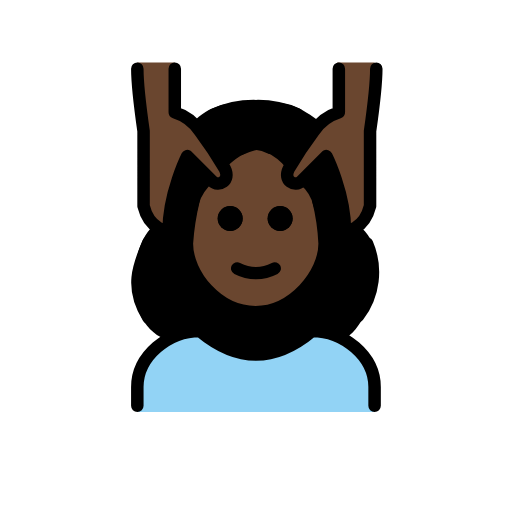
t = 0.00 s
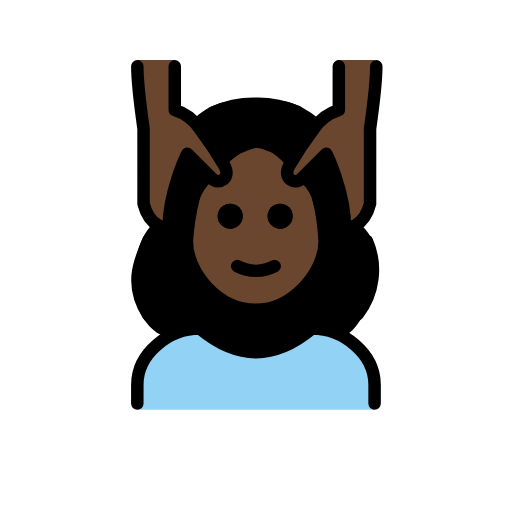
t = 0.48 s
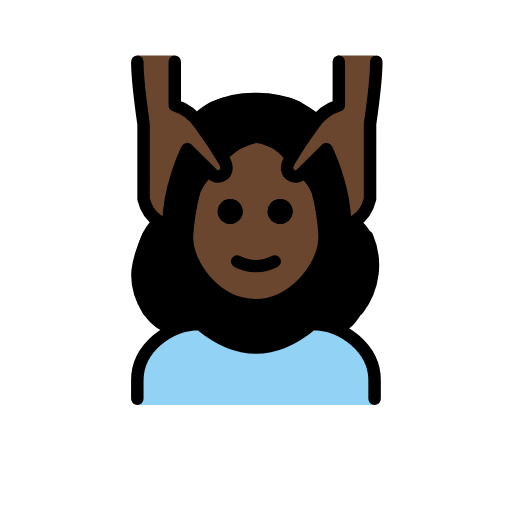
t = 1.43 s
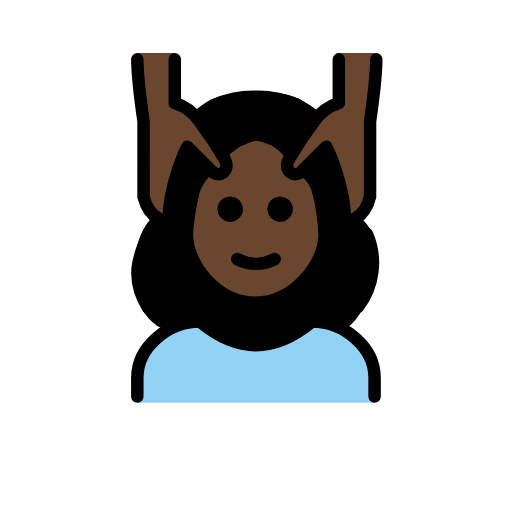
t = 1.90 s
t = 2.38 s: frame unchanged from t = 1.43 s, image omitted
t = 3.33 s: frame unchanged from t = 0.48 s, image omitted

The animated SVG that drew these frames (rendered in a browser with its animation timeline set to each time). Animation: 1 SMIL element (animateTransform=1); one cycle of 3.80 s, repeats indefinitely.

<?xml version='1.0' encoding='utf-8'?>
<svg xmlns="http://www.w3.org/2000/svg" id="emoji" viewBox="-5 -5 82 82" width="200" height="200" role="img">
  <title>OpenMoji: woman getting massage: dark skin tone</title><g><g id="color">
    <path fill="#92d3f5" d="M16.9925,61V57.7492c0-5.4116,5.0078-9.7524,10-9.7524q9,8.127,18,0c4.9941,0,10,4.3408,10,9.7524V61" />
  </g>
  <g id="skin">
    <path fill="#6a462f" d="M44.6946,23.3576a9.2239,9.2239,0,0,0,1.3607,5.3614,16.57,16.57,0,0,1,.9372,5.2778c0,5-5.127,11-11.0635,11-6.0635,0-11-6-11-11a7.6381,7.6381,0,0,1,1.0635-4c1-2,1.1426-5.5969,1.4658-6.6594l3.2471-2.1117A15.453,15.453,0,0,1,33.6346,19.25c2.1993-1.228,3.2524-1.098,4.8139-.159A20.2154,20.2154,0,0,1,41.55,21.4685Z" />
    <path fill="#6a462f" d="M54.9925,4.9968c0,3-1,11-1,11v12c-1,4-4,4-4,4,0-6-3-12-3-12a14.6523,14.6523,0,0,0-3.3408,4.1714c-1.4863,2.4067-3.6592.8286-2.6592-1.1714.8379-1.6758,3.0469-5.62,4-7a7.4948,7.4948,0,0,1,4-3v-8" />
    <path fill="#6a462f" d="M16.9925,4.9968c0,3,1,11,1,11v12c1,4,4,4,4,4,0-6,3-12,3-12a14.6523,14.6523,0,0,1,3.3408,4.1714c1.4863,2.4067,3.6592.8286,2.6592-1.1714-.8379-1.6758-3.0469-5.62-4-7a7.4948,7.4948,0,0,0-4-3v-8" />
  </g>
  <g id="hair">
    <path fill="#000000" d="M52.3289,30.98s-2.4686,2.1946-3.8364-7.625l-1.8712-2.6867-4.7557,3.479s-1.138-4.5181,4.2231-9.172l-.2407-.75c-4.0625-3.1455-6.0342-2.77-9.8867-2.77s-6.49-.104-9.6563,2.7085l.1878,1.38c6.905,7.2,3.3728,8.844,3.3728,8.844l-4.72-3.7075L21.7773,31.5845,19.98,31.01c-3.62,1.5193-6.5943,15.9684,2.3277,18.6461l4.6847-1.6594,9.1367,4.0684,8.8633-4.0684,4.3552,1.0019C51.3509,51.1936,60.0319,37.0008,52.3289,30.98ZM37.16,44.91S21.7258,46.9777,26.8577,27.5884a7.348,7.348,0,0,1,2.19-3.32s3.118,1.793,2.4273-2.7153a11.4,11.4,0,0,1,2.877-2.0621l1.64-1.7918,1.6622,1.6684a8.7577,8.7577,0,0,1,3.0836,2.4031s-1.4465,2.8,2.3712,2.7637a6.2761,6.2761,0,0,1,2.0939,3.4624S50.9154,43.2536,37.16,44.91Z" />
  </g>
  <g id="line">
    <path d="M41.8655,29.9968a2,2,0,1,1-2-2,2,2,0,0,1,2,2" />
    <path d="M33.8655,29.9968a2,2,0,1,1-2-2,2,2,0,0,1,2,2" />
    <path fill="none" stroke="#000" stroke-linecap="round" stroke-linejoin="round" stroke-width="2" d="M29.1517,13.3967a15.8,15.8,0,0,1,6.8408-1.4,15.9714,15.9714,0,0,1,6.5928,1.2847" />
    <path fill="none" stroke="#000" stroke-linecap="round" stroke-linejoin="round" stroke-width="2" d="M16.9925,59.9968v-3c0-4.9941,5.0078-9,10-9q9,7.5,18,0c4.9941,0,10,4.0059,10,9v3" />
    <path d="M41.8655,29.9968a2,2,0,1,1-2-2,2,2,0,0,1,2,2" />
    <path d="M33.8655,29.9968a2,2,0,1,1-2-2,2,2,0,0,1,2,2" />
    <path fill="none" stroke="#000" stroke-linecap="round" stroke-linejoin="round" stroke-width="2" d="M35.9925,17.9963a10.6183,10.6183,0,0,0-2.457.8594" />
    <path fill="none" stroke="#000" stroke-linecap="round" stroke-linejoin="round" stroke-width="2" d="M25.9925,27.1047a40.3135,40.3135,0,0,0-1.0635,6.8921c0,5,4.9365,11,11,11,5.9365,0,11.0635-6,11.0635-11a35.9127,35.9127,0,0,0-1-6.8921" />
    <path fill="none" stroke="#000" stroke-linecap="round" stroke-linejoin="round" stroke-width="2" d="M32.9925,37.9968a6.5535,6.5535,0,0,0,6,0" />
    <path fill="none" stroke="#000" stroke-linecap="round" stroke-linejoin="round" stroke-width="2" d="M16.9925,5.9968c0,3,1,10,1,10v12c1,4,4,4,4,4,0-6,3-12,3-12l4,4c1,1,3,0,2-2a66.7658,66.7658,0,0,0-4-6,7.4948,7.4948,0,0,0-4-3v-7" />
    <path fill="none" stroke="#000" stroke-linecap="round" stroke-linejoin="round" stroke-width="2" d="M55.2659,5.9968c0,3-1,10-1,10v12c-1,4-4,4-4,4,0-6-3-12-3-12l-4,4c-1,1-3,0-2-2a66.7658,66.7658,0,0,1,4-6,7.4952,7.4952,0,0,1,4-3v-7" />
    <path fill="none" stroke="#000" stroke-linecap="round" stroke-linejoin="round" stroke-width="2" d="M35.9925,17.9958a7.2883,7.2883,0,0,1,2.334.6675" />
    <path fill="none" stroke="#000" stroke-linecap="round" stroke-linejoin="round" stroke-width="2" d="M53.7752,33.9938a11.5986,11.5986,0,0,1-1.4463,11.6631" />
    <path fill="none" stroke="#000" stroke-linecap="round" stroke-linejoin="round" stroke-width="2" d="M18.7616,45.8591c-3.0013-4.7215-1.5714-8.3817.0427-12.0568" />
  </g>
<animateTransform attributeName="transform" type="translate" values="0 0;0 -1.5;0 0" dur="3.8s" repeatCount="indefinite" /></g></svg>
